Run: headless pygame with SDL's dummy video driver; simulated clock (each Clock.tick advances the game by its frame time, no real sleeping); random seed 0; keys injected as events and as key.get_pressed() state; no mouse input.
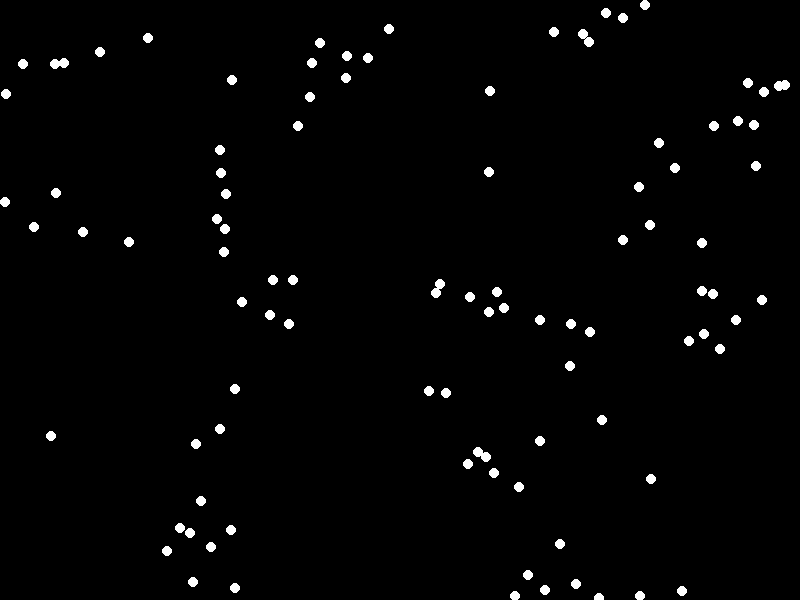
Frame 1 of 4 · flips 1–60 · no input
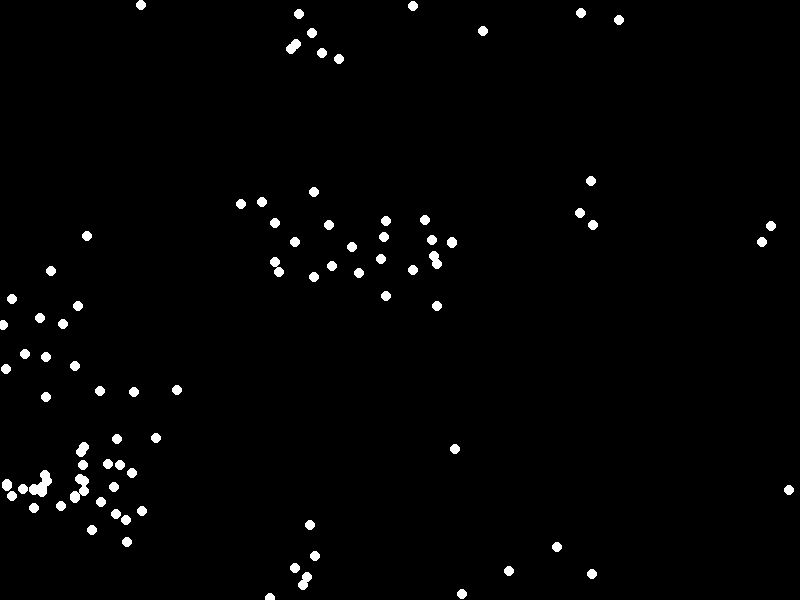
Frame 2 of 4 · flips 61–180 · tapped SPACE, RETURN · held RIGHT (→), D
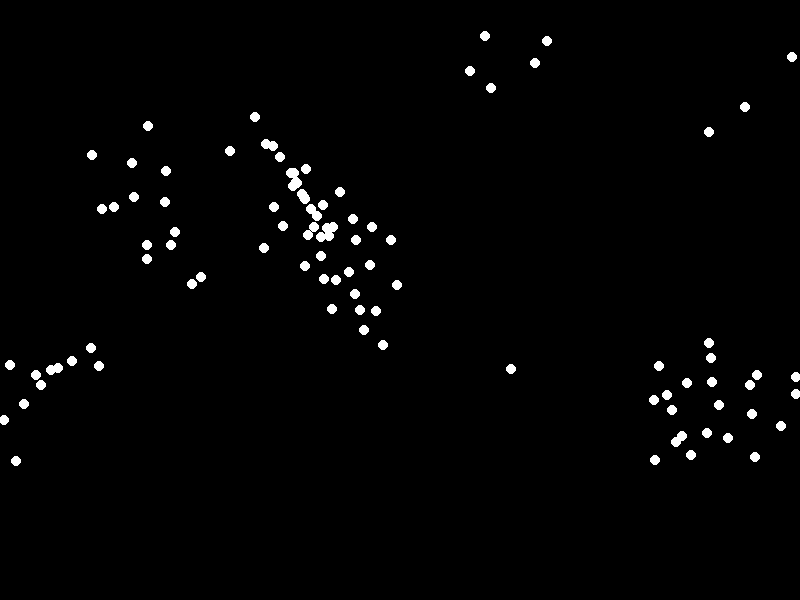
Frame 3 of 4 · flips 181–300 · held DOWN (↓), S
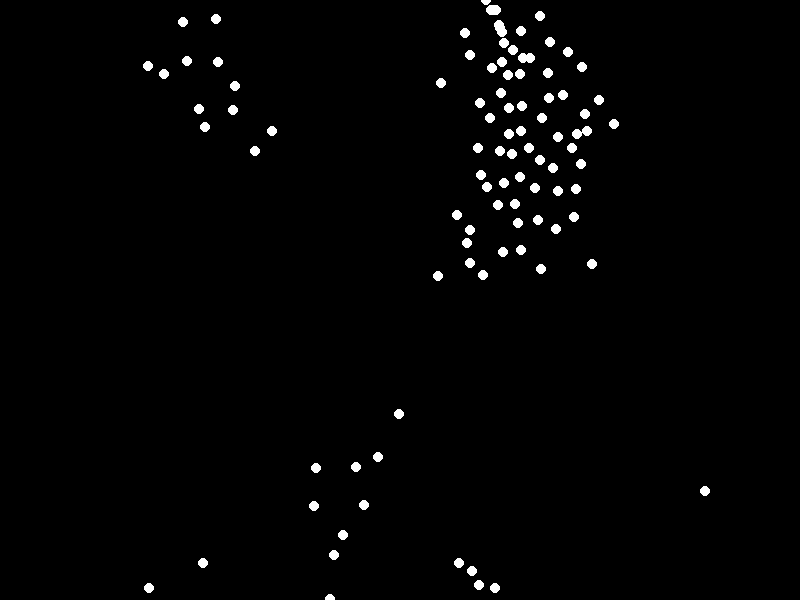
Frame 4 of 4 · flips 301–420 · held LEFT (←), A, UP (↑), W

The pygame program that drew these frames:

import pygame
import random
import math

# Initialize pygame
pygame.init()

# Set up the screen
width, height = 800, 600
screen = pygame.display.set_mode((width, height))
pygame.display.set_caption("Swarm Simulation")

# Define colors
BLACK = (0, 0, 0)
WHITE = (255, 255, 255)
RED = (255, 0, 0)

# Swarm parameters
num_agents = 100
max_speed = 4
max_force = 0.1
neighbor_radius = 50
agents = []

# Define Agent class
class Agent:
    def __init__(self, x, y):
        self.position = pygame.math.Vector2(x, y)
        self.velocity = pygame.math.Vector2(random.uniform(-1, 1), random.uniform(-1, 1))
        self.acceleration = pygame.math.Vector2(0, 0)
        self.size = 5

    def update(self):
        self.velocity += self.acceleration
        # Limit speed
        if self.velocity.length() > max_speed:
            self.velocity.scale_to_length(max_speed)
        self.position += self.velocity
        # Reset acceleration
        self.acceleration *= 0

    def apply_force(self, force):
        self.acceleration += force

    def edges(self):
        if self.position.x > width:
            self.position.x = 0
        elif self.position.x < 0:
            self.position.x = width
        if self.position.y > height:
            self.position.y = 0
        elif self.position.y < 0:
            self.position.y = height

    def show(self):
        pygame.draw.circle(screen, WHITE, (int(self.position.x), int(self.position.y)), self.size)

    def steer_towards(self, target):
        desired = target - self.position
        desired_length = desired.length()
        if desired_length > 0:
            desired.scale_to_length(max_speed)
            steering = desired - self.velocity
            if steering.length() > max_force:
                steering.scale_to_length(max_force)
            return steering
        return pygame.math.Vector2(0, 0)

    def align(self, agents): # Each agent tries to align its velocity with nearby agents. The idea is that agents move in the same direction as their neighbors, creating a coordinated movement.
        steering = pygame.math.Vector2(0, 0)
        total = 0
        for other in agents:
            if other != self and self.position.distance_to(other.position) < neighbor_radius:
                steering += other.velocity
                total += 1
        if total > 0:
            steering /= total
            steering.scale_to_length(max_speed)
            steering -= self.velocity
            if steering.length() > max_force:
                steering.scale_to_length(max_force)
        return steering

    def cohesion(self, agents): #Each agent tries to move toward the center of mass of the nearby agents. This pulls the agents together, making the swarm act as a cohesive group.
        steering = pygame.math.Vector2(0, 0)
        total = 0
        for other in agents:
            if other != self and self.position.distance_to(other.position) < neighbor_radius:
                steering += other.position
                total += 1
        if total > 0:
            steering /= total
            steering -= self.position
            steering.scale_to_length(max_speed)
            steering -= self.velocity
            if steering.length() > max_force:
                steering.scale_to_length(max_force)
        return steering

    def separation(self, agents): #Each agent tries to avoid getting too close to other agents, preventing overcrowding. This is achieved by steering away from other agents that are too close.
        steering = pygame.math.Vector2(0, 0)
        total = 0
        for other in agents:
            distance = self.position.distance_to(other.position)
            if other != self and distance < neighbor_radius:
                diff = self.position - other.position
                diff /= distance  # Weight by distance
                steering += diff
                total += 1
        if total > 0:
            steering /= total
        if steering.length() > max_force:
            steering.scale_to_length(max_force)
        return steering

    def behavior(self, agents):
        alignment = self.align(agents)
        cohesion = self.cohesion(agents)
        separation = self.separation(agents)

        self.apply_force(alignment)
        self.apply_force(cohesion)
        self.apply_force(separation)

# Create agents
for _ in range(num_agents):
    agents.append(Agent(random.randint(0, width), random.randint(0, height)))

# Main game loop
running = True
while running:
    screen.fill(BLACK)

    # Handle events
    for event in pygame.event.get():
        if event.type == pygame.QUIT:
            running = False

    # Update and show agents
    for agent in agents:
        agent.behavior(agents)
        agent.update()
        agent.edges()
        agent.show()

    pygame.display.flip()
    pygame.time.Clock().tick(60)

# Quit pygame
pygame.quit()
